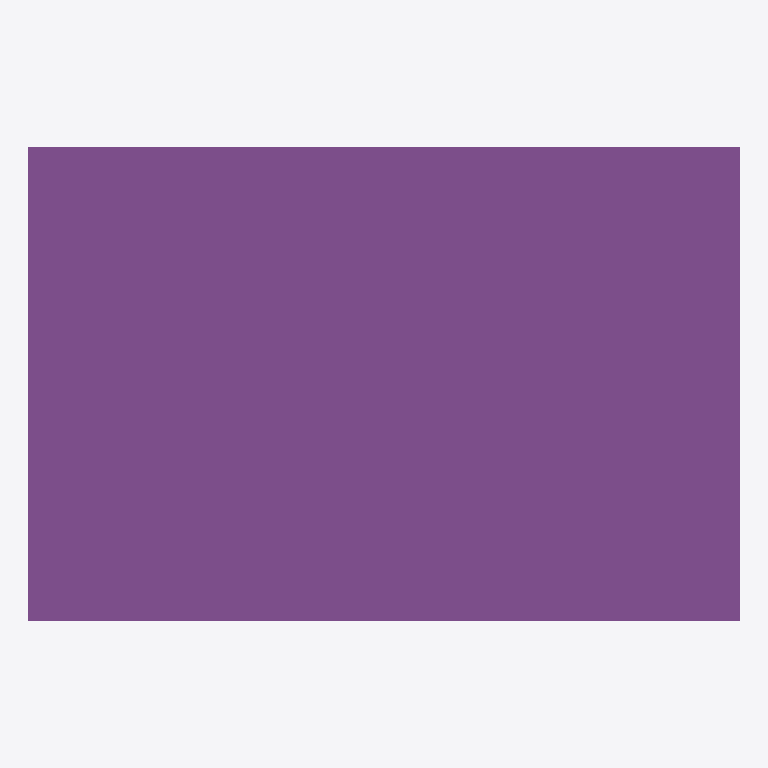
Plan cut of the same IFC building model at storey 'Unknown' (level 0.00 m, cut at 1.40 m), seen from above with north up, elements coloured by IFC class (only those large enough to see are counted): 1 footing (purple). No cut surface shows.
Extent 15.0 m × 10.0 m × 6.1 m (x, y, z). Storeys (1): Unknown at 0.00 m. Elements (5): 4 IfcVoidingFeature, 1 IfcFooting.

HEADER;
FILE_DESCRIPTION(('ViewDefinition [ReferenceView_V1.2]','ExchangeRequirement [Structural]','Option[Flat wide beams as plates:Off]','Option[Location by:BasePoint]','Option[Locations from Organizer:On]','Option[Layer:Name]','Option[Object coloring:ByObjectClass]','Option[Export All:Off]','Option[Export Pours:Off]'),'2;1');
FILE_NAME('Nhip chinh.ifc','2026-08-17T15:08:24',('Admin'),('Trimble'),'IFC Export version Oct  6 2025','Tekla structures 2025 Service Pack 5','IFC4 test model');
FILE_SCHEMA(('IFC4'));
ENDSEC;
DATA;
#30=IFCPROJECT('0Xyj1ZQLDAse1KMvAiP3ya',$,'Tekla Structures Project Name',$,$,$,$,(#28),#22);
#36=IFCSITE('1HMSmGrvL23AdQYes1Qhe0',$,'Unknown',$,$,#1210852,$,$,.ELEMENT.,(0,0,0),(0,0,0),0.0,$,#35);
#39=IFCBUILDING('1$bFgWTmr7Pe2EMKWtxKaR',$,'Unknown',$,$,#38,$,$,.ELEMENT.,$,$,#35);
#42=IFCBUILDINGSTOREY('1Afn3OqTPCowGqAiCVJSP9',$,'Unknown',$,$,#41,$,$,.ELEMENT.,0.0);
#178955=IFCFOOTING('3y3YB_KHDCQhCh8HjDeD1l',$,'FOOTING','10000*15000',$,#1210827,#178954,'PF-0(?)',.NOTDEFINED.);
ENDSEC;
